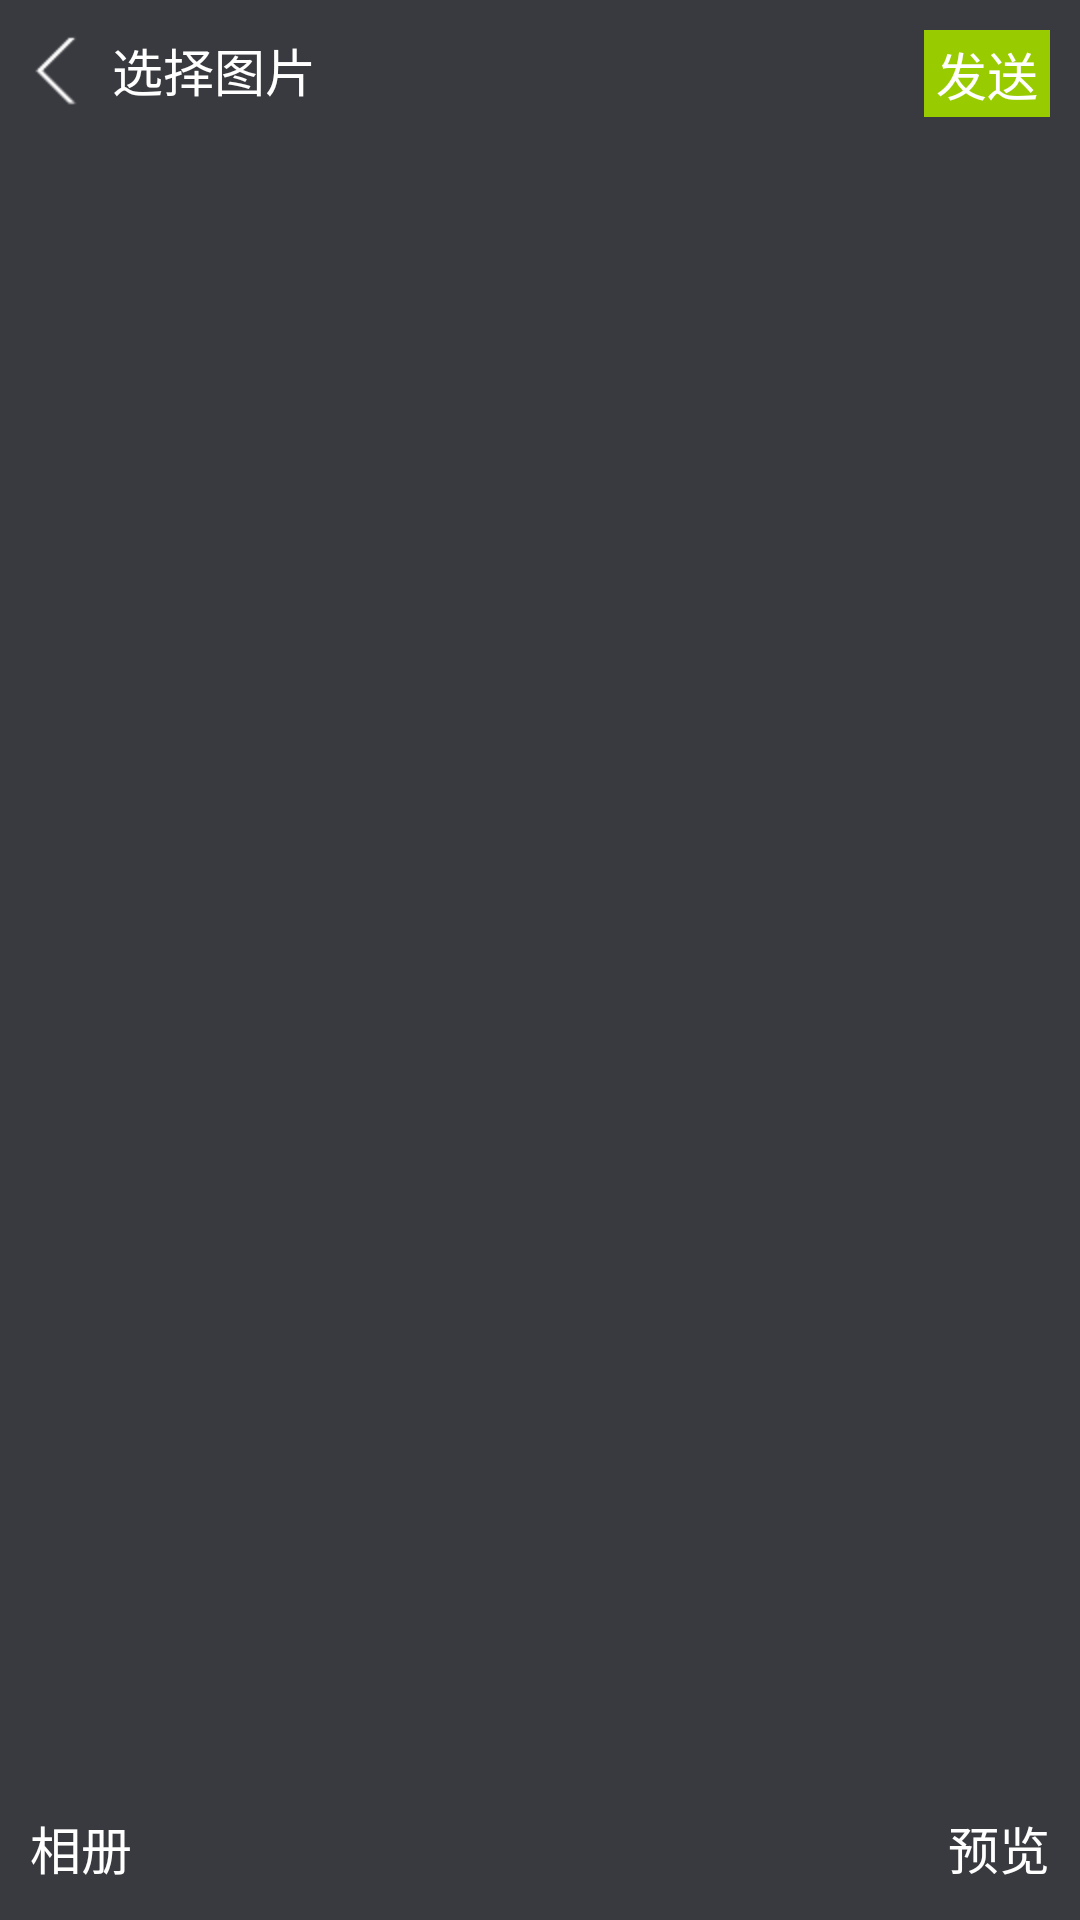

Write the Android layout XML for this screen, with the resource values it uses.
<!-- AndroidManifest.xml: application theme AppTheme -->
<!-- res/layout/select_or_picture.xml -->
<?xml version="1.0" encoding="utf-8"?>
<RelativeLayout xmlns:android="http://schemas.android.com/apk/res/android"
    android:layout_width="match_parent"
    android:layout_height="match_parent"
    android:background="#393a3f">

    
    <LinearLayout
        android:layout_width="match_parent"
        android:layout_height="match_parent"
        android:orientation="vertical"
        android:layout_marginBottom="@dimen/normal_menu_height">

        
        <LinearLayout
            android:layout_width="match_parent"
            android:layout_height="wrap_content"
            android:orientation="horizontal">

            <LinearLayout
                android:id="@+id/select_or_picture_back"
                android:layout_width="wrap_content"
                android:layout_height="wrap_content"
                android:orientation="horizontal">

                
                <ImageView
                    android:layout_width="wrap_content"
                    android:layout_height="match_parent"
                    android:paddingLeft="@dimen/smaller_margin"
                    android:layout_margin="@dimen/small_margin"
                    android:layout_gravity="center"
                    android:background="@mipmap/back"/>

                
                <TextView
                    android:layout_width="wrap_content"
                    android:layout_height="match_parent"
                    android:text="选择图片"
                    android:gravity="center"
                    android:textColor="@android:color/white"
                    android:textSize="@dimen/small_text_size"/>
            </LinearLayout>

            
            <LinearLayout
                android:layout_width="match_parent"
                android:layout_height="wrap_content"
                android:gravity="end">

                <TextView
                    android:id="@+id/select_or_picture_publish"
                    android:layout_width="wrap_content"
                    android:layout_height="wrap_content"
                    android:text="发送"
                    android:textColor="@android:color/white"
                    android:textSize="@dimen/small_text_size"
                    android:background="@android:color/holo_green_light"
                    android:paddingLeft="4dp"
                    android:paddingRight="4dp"
                    android:paddingTop="2dp"
                    android:paddingBottom="2dp"
                    android:layout_margin="@dimen/small_margin"/>
            </LinearLayout>
        </LinearLayout>

        
        <android.support.v7.widget.RecyclerView
            android:id="@+id/select_or_picture_recycler"
            android:layout_width="match_parent"
            android:layout_height="match_parent">
        </android.support.v7.widget.RecyclerView>

    </LinearLayout>

    
    <LinearLayout
        android:id="@+id/xiangce_below"
        android:layout_width="match_parent"
        android:layout_height="@dimen/normal_menu_height"
        android:orientation="horizontal"
        android:layout_alignParentBottom="true"
        android:gravity="center_vertical">

        <TextView
            android:id="@+id/select_or_picture_xiangce"
            android:layout_width="wrap_content"
            android:layout_height="match_parent"
            android:paddingLeft="@dimen/small_margin"
            android:paddingRight="@dimen/small_margin"
            android:text="相册"
            android:gravity="center"
            android:textSize="@dimen/small_text_size"
            android:textColor="@android:color/white"/>

        
        <TextView
            android:id="@+id/select_or_picture_yulan"
            android:layout_width="match_parent"
            android:layout_height="wrap_content"
            android:layout_margin="@dimen/small_margin"
            android:gravity="right"
            android:text="预览"
            android:textColor="@android:color/white"
            android:textSize="@dimen/small_text_size"/>
    </LinearLayout>

</RelativeLayout>
<!-- resources referenced by this layout -->
<resources>
  <dimen name="normal_menu_height">48dp</dimen>
  <dimen name="small_margin">10dp</dimen>
  <dimen name="small_text_size">17sp</dimen>
  <dimen name="smaller_margin">6dp</dimen>
  <!-- mipmap back: png bitmap (mipmap-hdpi, 3050 bytes) -->
  <style name="AppTheme" parent="Theme.AppCompat.Light.NoActionBar">
          
          <item name="colorPrimary">@color/colorPrimary</item>
          <item name="colorPrimaryDark">@color/colorPrimaryDark</item>
          <item name="colorAccent">@color/colorAccent</item>
      </style>
  <color name="colorPrimary">#3F51B5</color>
  <color name="colorPrimaryDark">#303F9F</color>
  <color name="colorAccent">#FF4081</color>
</resources>
